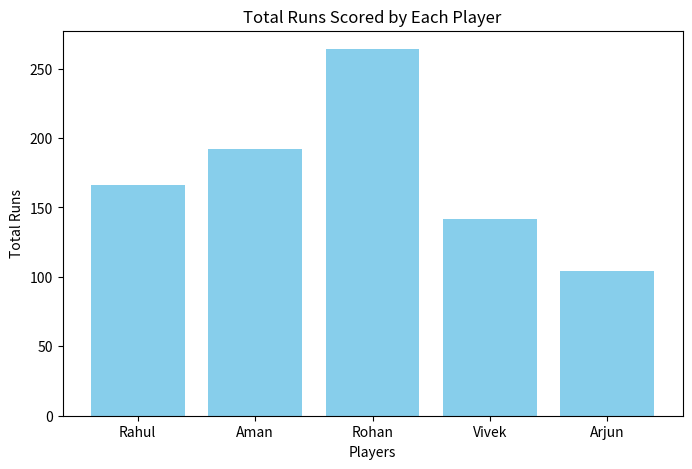
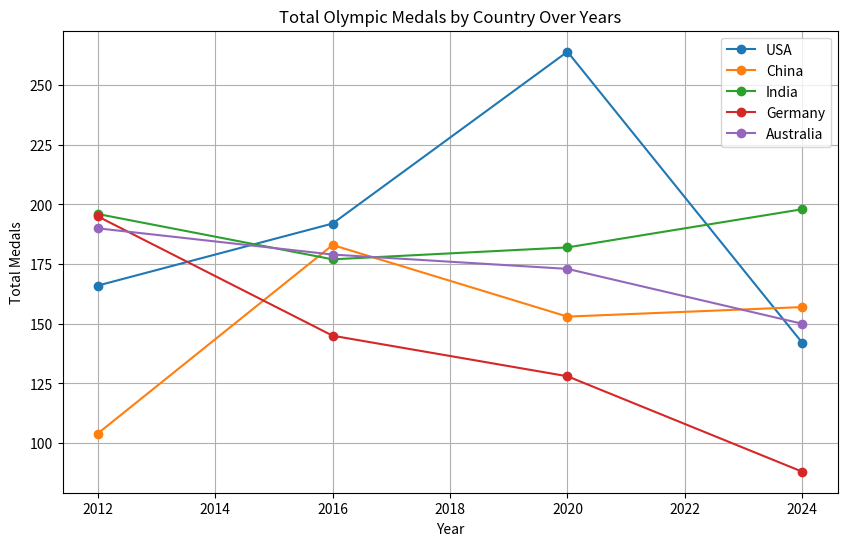
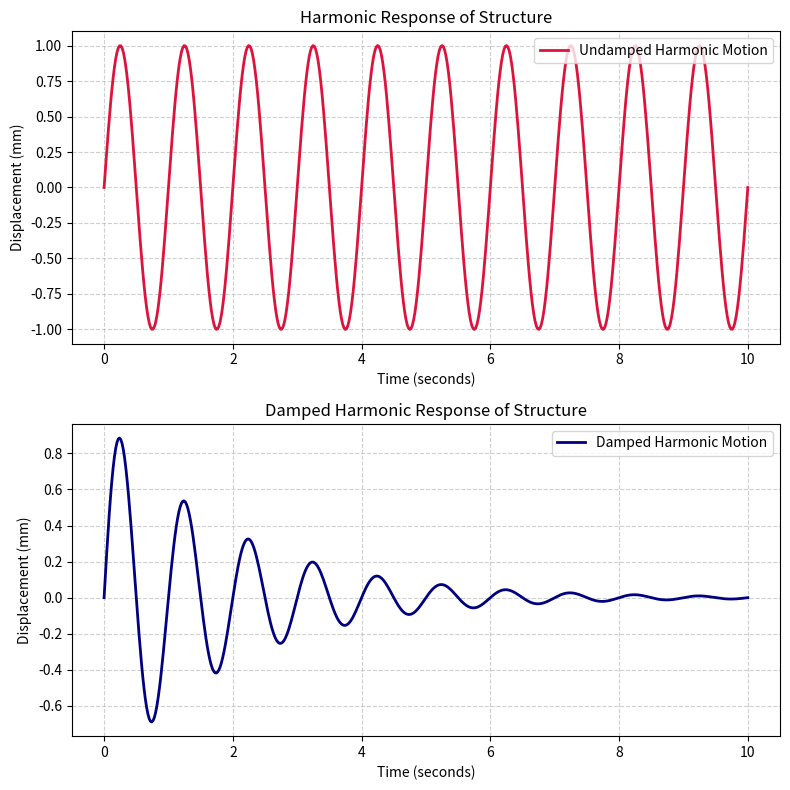

Here is the Python script that generated these plots, in order: (Note: this script raises an exception after producing the figures.)
import numpy as np
players = np.array(["Player 1", "Player 2", "Player 3", "Player 4", "Player 5"])
matches = np.array(["Match 1", "Match 2", "Match 3"])
np.random.seed(42)
runs = np.random.randint(10, 100, size=(len(players), len(matches)))
print("Players:", players)
print("Matches:", matches)
print("Runs:\n", runs)
total_runs_by_player = runs.sum(axis=1)
for player, total in zip(players, total_runs_by_player):
    print(f"{player}: {total} runs")
average_runs_per_match = runs.mean(axis=0)
for match, avg in zip(matches, average_runs_per_match):
    print(f"{match}: {avg:.2f} runs")
most_runs_index = np.argmax(total_runs_by_player)
print(f"Top scorer: {players[most_runs_index]} with {total_runs_by_player[most_runs_index]} runs")
std_dev_by_player = runs.std(axis=1)
for player, std in zip(players, std_dev_by_player):
    print(f"{player} standard deviation: {std:.2f}")

players = np.array(["Rahul", "Aman", "Rohan", "Vivek", "Arjun"])
scores = np.random.randint(1, 101, size=(5, 3))
print("Players:\n", players)
print("Scores:\n", scores)
print("Row-wise Sum:", np.sum(scores, axis=1))
print("Column-wise Sum:", np.sum(scores, axis=0))
print("Mean:", np.mean(scores))
print("Median:", np.median(scores))
values, frequency = np.unique(scores, return_counts=True)
mode = values[np.argmax(frequency)]
print("Mode:", mode)
print("Standard Deviation:", np.std(scores))

countries = np.array(['USA', 'China', 'India', 'Germany', 'Australia'])
years = np.array([2012, 2016, 2020, 2024])
np.random.seed(42)
medals = np.random.randint(10, 100, size=(len(countries), len(years), 3))
print("Countries:", countries)
print("Years:", years)
total_medals_by_country = medals.sum(axis=2)
for country, total in zip(countries, total_medals_by_country):
    print(f"{country}: {total}")
medals_2020 = total_medals_by_country[:, 2]
most_medals_index = np.argmax(medals_2020)
print(f"Top country in 2020: {countries[most_medals_index]} ({medals_2020[most_medals_index]} medals)")
average_medals_by_year = total_medals_by_country.mean(axis=0)
for year, avg in zip(years, average_medals_by_year):
    print(f"{year} average: {avg:.2f}")
std_dev_by_year = total_medals_by_country.std(axis=0)
for year, std in zip(years, std_dev_by_year):
    print(f"{year} std dev: {std:.2f}")

import matplotlib.pyplot as plt
plt.figure(figsize=(8, 5))
plt.bar(players, total_runs_by_player, color='skyblue')
plt.title("Total Runs Scored by Each Player")
plt.xlabel("Players")
plt.ylabel("Total Runs")
plt.show()
plt.figure(figsize=(10, 6))
for i, country in enumerate(countries):
    plt.plot(years, total_medals_by_country[i], label=country, marker='o')
plt.title('Total Olympic Medals by Country Over Years')
plt.xlabel('Year')
plt.ylabel('Total Medals')
plt.legend()
plt.grid(True)
plt.show()

time = np.linspace(0, 10, 500)
amplitude1 = np.sin(2 * np.pi * time)
amplitude2 = np.exp(-0.5 * time) * np.sin(2 * np.pi * time)
fig, (ax1, ax2) = plt.subplots(2, 1, figsize=(8, 8), dpi=100)
ax1.plot(time, amplitude1, color="crimson", linewidth=2, label="Undamped Harmonic Motion")
ax1.set_title("Harmonic Response of Structure")
ax1.set_xlabel("Time (seconds)")
ax1.set_ylabel("Displacement (mm)")
ax1.grid(True, linestyle="--", alpha=0.6)
ax1.legend(loc="upper right")
ax2.plot(time, amplitude2, color="navy", linewidth=2, label="Damped Harmonic Motion")
ax2.set_title("Damped Harmonic Response of Structure")
ax2.set_xlabel("Time (seconds)")
ax2.set_ylabel("Displacement (mm)")
ax2.grid(True, linestyle="--", alpha=0.6)
ax2.legend(loc="upper right")
plt.tight_layout()
plt.show()

from matplotlib.animation import FuncAnimation
from IPython.display import HTML
x = np.linspace(0, 2 * np.pi, 200)
fig, ax = plt.subplots()
line, = ax.plot(x, np.sin(x), lw=3)
ax.set_ylim(-1.2, 1.2)
def update(phase):
    line.set_ydata(np.sin(x + phase))
    return line,
ani = FuncAnimation(fig, update, frames=np.linspace(0, np.pi / 2, 60), interval=40, blit=True)
HTML(ani.to_jshtml())

x = np.arange(0, 10, 1)
y = x ** 2
plt.figure(figsize=(7, 4))
plt.plot(x, y, color='yellow', linestyle='--', marker='x')
plt.xlabel('Numbers')
plt.ylabel('Squares')
plt.title('Customized Line Plot')
plt.grid(True)
plt.show()

import pandas as pd
data = {
    'Singer': ['Arijit Singh', 'Shreya Ghoshal', 'Sonu Nigam', 'Lata Mangeshkar', 'Kishore Kumar'],
    'Years_Active': [15, 20, 30, 70, 40],
    'Number_of_Songs': [500, 700, 600, 1000, 800],
    'Awards_Won': [50, 60, 40, 100, 80]
}
singers_df = pd.DataFrame(data)
singers_df.info()
print(singers_df.describe())
print("Max songs:", singers_df['Number_of_Songs'].max())
print("Min songs:", singers_df['Number_of_Songs'].min())
print(f"Average awards won: {singers_df['Awards_Won'].mean():.2f}")
print("Median years active:", singers_df['Years_Active'].median())
sorted_singers = singers_df.sort_values(by='Awards_Won', ascending=False)
print("Sorted by awards:\n", sorted_singers)
singers_with_many_awards = singers_df[singers_df['Awards_Won'] > 50]
print("Singers with > 50 awards:\n", singers_with_many_awards)
plt.figure(figsize=(8, 5))
plt.bar(singers_df['Singer'], singers_df['Number_of_Songs'], color='lightblue')
plt.title('Number of Songs by Indian Singers')
plt.xlabel('Singer')
plt.ylabel('Number of Songs')
plt.xticks(rotation=45)
plt.grid(axis='y')
plt.show()

days = ['Day 1', 'Day 2', 'Day 3', 'Day 4', 'Day 5']
visitors = np.random.randint(50000, 200000, size=5)
cities = ['Prayagraj', 'Varanasi', 'Lucknow', 'Kanpur', 'Agra']
participants = np.random.randint(3000, 15000, size=5)
df_visitors = pd.DataFrame({'Day': days, 'Visitors': visitors})
df_participants = pd.DataFrame({'City': cities, 'Participants': participants})
plt.figure(figsize=(12, 5))
plt.subplot(1, 2, 1)
plt.plot(df_visitors['Day'], df_visitors['Visitors'], marker='s', color='green')
plt.title('Daily Visitors')
plt.xlabel('Days')
plt.ylabel('Visitors')
plt.subplot(1, 2, 2)
plt.bar(df_participants['City'], df_participants['Participants'], color='purple')
plt.title('City-wise Participants')
plt.xlabel('Cities')
plt.ylabel('Participants')
plt.tight_layout()
plt.show()
plt.figure(figsize=(6, 6))
plt.pie(df_participants['Participants'], labels=df_participants['City'], autopct='%1.1f%%', colors=plt.cm.Paired.colors)
plt.title('Participant Distribution by City')
plt.show()

visitor_dict = {
    'Visitor_ID': [f'V{1000 + i}' for i in range(20)],
    'Name': [
        'ABHISHEK SANDEEP      ZADE',
        'ARNAV AJAY DESHPANDE..',
        '.. .. ASHWINI LALCHAND MUNDAWARE/',
        'GAYATRI SURESH GAIKWAD//',
        'HARSHADA SUNIL   SHINGANE',
        'KAMBLE VAIBHAV DIGAMBAR..',
        'KEDAR GANESH ADKAR',
        'KHAN ASHRAF KAMAL PASHA',
        'NANDINI RAMESH BHENDE..',
        'NEHA SHANKAR RATHOD//',
        'OM DILIP KATE',
        'PAWAR PRATIKSHA SANJAY..',
        'PRAJWAL SANTOSH BORKAR',
        'PRATIKSHA SUDHAKAR RAUT//',
        'RATHOD SHRAVANI SUNIL',
        'SAKSHI ANIL KALE..',
        'SAMRUDDHI MANOHAR SAWANT',
        'SAYALI ANIL SHINDE//',
        'SHIVANI SUNIL SAWANT..',
        'SNEHAL SURESH PATIL'
    ],
    'City': [
        'Pune', 'Mumbai', 'Nagpur', 'Nashik', 'Thane',
        'Aurangabad', 'Solapur', 'Amravati', 'Kolhapur', 'Akola',
        'Latur', 'Dhule', 'Ahmednagar', 'Chandrapur', 'Parbhani',
        'Jalna', 'Bhiwandi', 'Nanded', 'Satara', 'Wardha'
    ],
    'Age': np.random.randint(18, 65, size=20),
    'Ticket_Type': np.random.choice(['Standard', 'VIP', 'Family', 'Student'], size=20)
}
v_df = pd.DataFrame(visitor_dict)
v_df.to_csv('visitor_data.csv', index=False)
print(v_df.head(3))
print(v_df.tail(3))
v_df.info()
print(v_df.describe())
print(f"Non-null Age count: {v_df['Age'].count()}")
v_df['Name'] = v_df['Name'].str.strip()
v_df['Name'] = v_df['Name'].str.replace(r'[^A-Za-z ]', ' ', regex=True)
v_df['Name'] = v_df['Name'].str.replace(r'\s+', ' ', regex=True).str.strip()
print("\nCleaned names:")
print(v_df[['Visitor_ID', 'Name', 'City', 'Age', 'Ticket_Type']].head())
